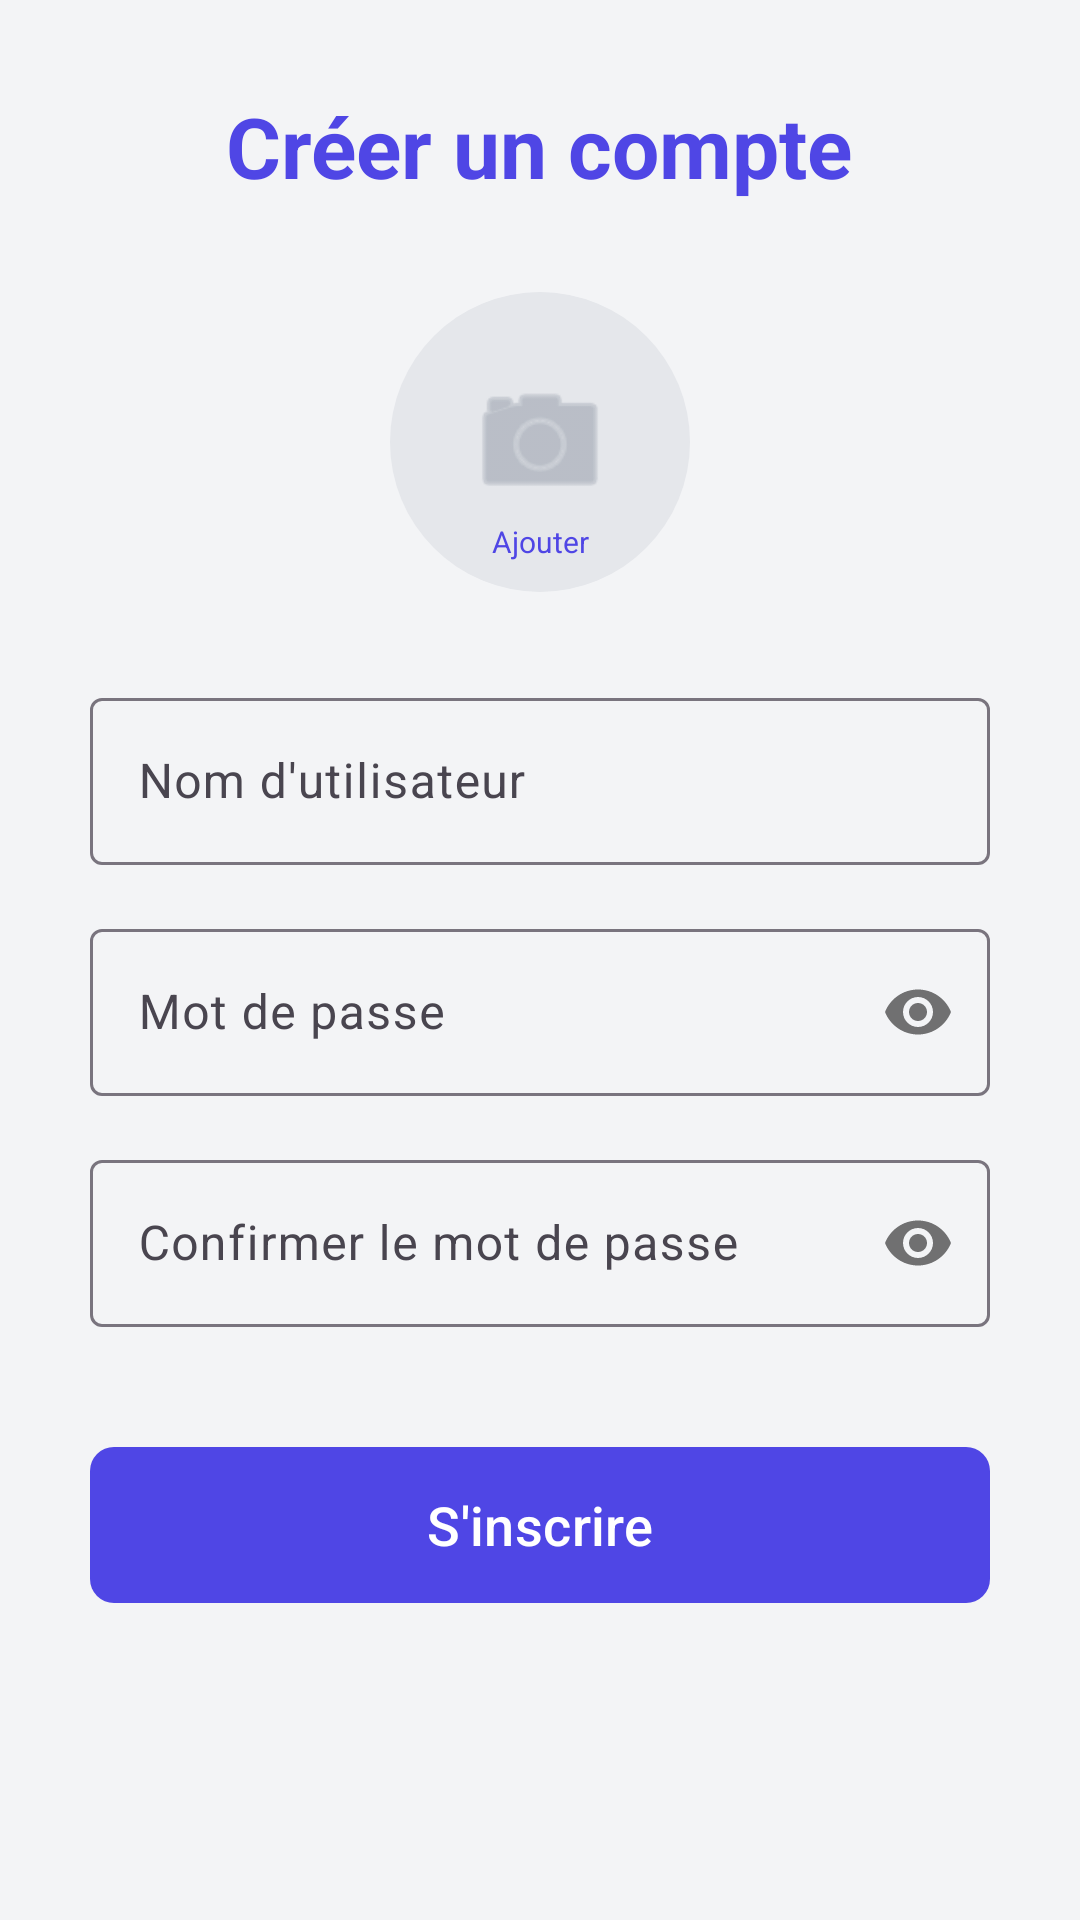

Android layout source for this screen:
<!-- AndroidManifest.xml: application theme Theme.VertimailClient -->
<!-- res/layout/activity_register.xml -->
<?xml version="1.0" encoding="utf-8"?>
<LinearLayout xmlns:android="http://schemas.android.com/apk/res/android"
    xmlns:app="http://schemas.android.com/apk/res-auto"
    android:layout_width="match_parent"
    android:layout_height="match_parent"
    android:orientation="vertical"
    android:gravity="center_horizontal"
    android:padding="30dp"
    android:background="#f3f4f6">

    <TextView
        android:layout_width="wrap_content"
        android:layout_height="wrap_content"
        android:text="Créer un compte"
        android:textSize="28sp"
        android:textStyle="bold"
        android:textColor="#4f46e5"
        android:layout_marginBottom="30dp"/>

    
    <FrameLayout
        android:id="@+id/framePhoto"
        android:layout_width="100dp"
        android:layout_height="100dp"
        android:layout_marginBottom="30dp">

        <View
            android:layout_width="match_parent"
            android:layout_height="match_parent"
            android:background="@drawable/circle_indicator"
            android:backgroundTint="#e5e7eb" />

        <com.google.android.material.imageview.ShapeableImageView
            android:id="@+id/imgRegisterAvatar"
            android:layout_width="match_parent"
            android:layout_height="match_parent"
            android:scaleType="centerCrop"
            android:src="@android:drawable/ic_menu_camera"
            android:padding="25dp"
            app:tint="#9ca3af"
            app:shapeAppearanceOverlay="@style/CircleImageView" />

        <TextView
            android:id="@+id/tvAddPhoto"
            android:layout_width="match_parent"
            android:layout_height="wrap_content"
            android:layout_gravity="bottom"
            android:text="Ajouter"
            android:textSize="10sp"
            android:textAlignment="center"
            android:textColor="#4f46e5"
            android:paddingBottom="10dp"/>
    </FrameLayout>

    <com.google.android.material.textfield.TextInputLayout
        android:layout_width="match_parent"
        android:layout_height="wrap_content"
        android:layout_marginBottom="16dp">
        <com.google.android.material.textfield.TextInputEditText
            android:id="@+id/regUsername"
            android:layout_width="match_parent"
            android:layout_height="wrap_content"
            android:hint="Nom d'utilisateur" />
    </com.google.android.material.textfield.TextInputLayout>

    <com.google.android.material.textfield.TextInputLayout
        android:layout_width="match_parent"
        android:layout_height="wrap_content"
        android:layout_marginBottom="16dp"
        app:passwordToggleEnabled="true">
        <com.google.android.material.textfield.TextInputEditText
            android:id="@+id/regPassword"
            android:layout_width="match_parent"
            android:layout_height="wrap_content"
            android:hint="Mot de passe"
            android:inputType="textPassword" />
    </com.google.android.material.textfield.TextInputLayout>

    
    <com.google.android.material.textfield.TextInputLayout
        android:layout_width="match_parent"
        android:layout_height="wrap_content"
        android:layout_marginBottom="16dp"
        app:passwordToggleEnabled="true">
        <com.google.android.material.textfield.TextInputEditText
            android:id="@+id/regConfirmPassword"
            android:layout_width="match_parent"
            android:layout_height="wrap_content"
            android:hint="Confirmer le mot de passe"
            android:inputType="textPassword" />
    </com.google.android.material.textfield.TextInputLayout>

    <com.google.android.material.button.MaterialButton
        android:id="@+id/btnDoRegister"
        android:layout_width="match_parent"
        android:layout_height="60dp"
        android:layout_marginTop="20dp"
        android:text="S'inscrire"
        android:textSize="18sp"
        app:backgroundTint="#4f46e5"
        app:cornerRadius="8dp" />

</LinearLayout>
<!-- resources referenced by this layout -->
<resources>
  <!-- drawable circle_indicator (drawable) -->
  <?xml version="1.0" encoding="utf-8"?>
  <shape xmlns:android="http://schemas.android.com/apk/res/android"
      android:shape="oval">
      <solid android:color="#4f46e5" />
  </shape>
  <style name="CircleImageView" parent="">
          <item name="cornerFamily">rounded</item>
          <item name="cornerSize">50%</item>
      </style>
  <style name="Theme.VertimailClient" parent="Base.Theme.VertimailClient" />
  <style name="Base.Theme.VertimailClient" parent="Theme.Material3.DayNight.NoActionBar">
          <item name="colorPrimary">#6A0DAD</item>
          <item name="colorPrimaryVariant">#480077</item>
          <item name="colorOnPrimary">@android:color/white</item>
  
          <item name="colorSecondary">#1f2937</item>
          <item name="colorSecondaryVariant">#000014</item>
          <item name="colorOnSecondary">@android:color/white</item>
  
          <item name="android:statusBarColor">?attr/colorPrimaryVariant</item>
      </style>
</resources>
